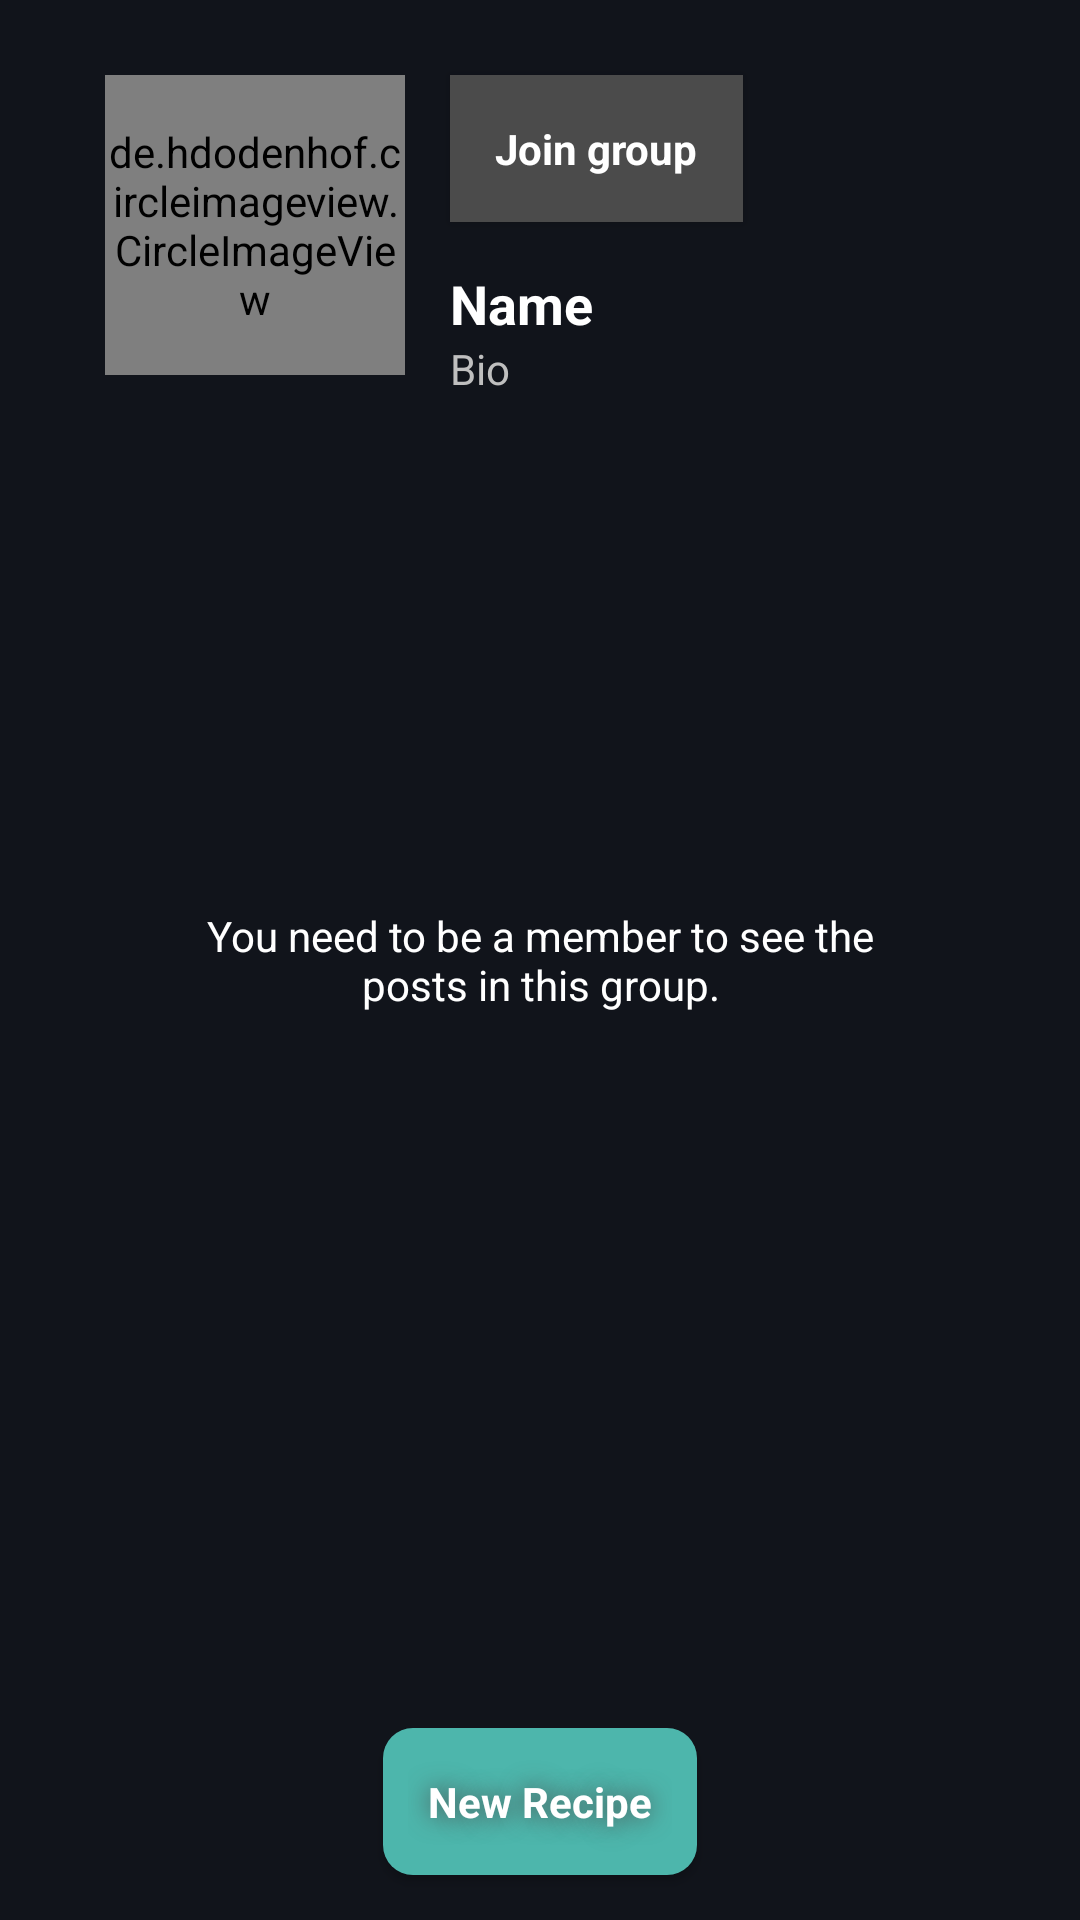

This screen was rendered from an Android layout file. Write that file and the resources it references.
<!-- AndroidManifest.xml: application theme AppTheme -->
<!-- res/layout/fragment_group.xml -->
<RelativeLayout xmlns:android="http://schemas.android.com/apk/res/android"
    xmlns:tools="http://schemas.android.com/tools"
    xmlns:app="http://schemas.android.com/apk/res-auto"
    android:layout_width="match_parent"
    android:layout_height="match_parent"
    android:background="@color/colorPrimaryDark"
    tools:context="pantrypals.groups.GroupFragment">

    <de.hdodenhof.circleimageview.CircleImageView
        android:id="@+id/group_img"
        android:layout_height="100dp"
        android:layout_width="100dp"
        android:layout_alignParentStart="true"
        android:layout_alignParentTop="true"
        android:layout_marginStart="35dp"
        android:layout_marginTop="25dp"
        app:civ_border_color="#f57f17"
        android:src="@drawable/group"
        app:civ_border_width="2dp" />

    <TextView
        android:id="@+id/group_members"
        android:layout_width="wrap_content"
        android:layout_height="wrap_content"
        android:layout_alignStart="@id/group_join_btn"
        android:layout_below="@id/group_name"
        android:layout_marginBottom="15dp"
        android:textColor="@color/colorHint"
        android:text="Bio" />

    <TextView
        android:id="@+id/group_name"
        android:layout_width="wrap_content"
        android:layout_height="wrap_content"
        android:layout_below="@+id/group_join_btn"
        android:layout_alignStart="@id/group_join_btn"
        android:layout_marginTop="@dimen/padding"
        android:textAppearance="@style/AppTheme.TextAppearance.Black"
        android:text="Name"
        android:textColor="@color/colorWhite"
        android:textSize="18sp"
        android:textStyle="bold" />

    <Button
        android:id="@+id/group_join_btn"
        android:layout_width="wrap_content"
        android:layout_height="wrap_content"
        android:layout_toEndOf="@id/group_img"
        android:layout_alignTop="@+id/group_img"
        android:layout_marginStart="@dimen/padding"
        android:textAppearance="@style/AppTheme.TextAppearance.Black"
        android:text="Join group"
        android:textColor="@color/colorWhite"
        android:textSize="@dimen/h4Size"
        android:background="@color/colorGrayText"
        android:padding="@dimen/padding" />

    <ListView
        android:id="@+id/group_feed"
        android:layout_below="@id/group_members"
        android:layout_width="match_parent"
        android:layout_height="wrap_content"
        android:background="@color/colorPrimaryDark">

    </ListView>


    <TextView
        android:id="@+id/group_not_member_message"
        android:layout_width="wrap_content"
        android:layout_height="wrap_content"
        android:layout_margin="@dimen/extraPadding"
        android:textColor="@color/colorWhite"
        android:gravity="center"
        android:text="You need to be a member to see the posts in this group."
        android:layout_centerInParent="true"/>

    <Button
        android:id="@+id/group_new_post_btn"
        android:layout_width="wrap_content"
        android:layout_height="wrap_content"
        android:layout_alignParentBottom="true"
        android:layout_centerHorizontal="true"
        android:textAppearance="@style/AppTheme.TextAppearance.Black"
        android:background="@drawable/rounded_corner_blue"
        android:textColor="@color/colorWhite"
        android:shadowColor="@color/colorGrayText"
        android:shadowRadius="20"
        android:layout_margin="@dimen/padding"
        android:textSize="@dimen/h4Size"
        android:padding="@dimen/padding"
        android:text="New Recipe" />

</RelativeLayout>
<!-- resources referenced by this layout -->
<resources>
  <color name="colorGrayText">#4b4b4b</color>
  <color name="colorHint">#BFBFBF</color>
  <color name="colorPrimaryDark">#11141b</color>
  <color name="colorWhite">#FFFFFF</color>
  <dimen name="extraPadding">60dp</dimen>
  <dimen name="h4Size">14sp</dimen>
  <dimen name="padding">15dp</dimen>
  <!-- drawable rounded_corner_blue (drawable) -->
  <?xml version="1.0" encoding="utf-8"?>
  <shape xmlns:android="http://schemas.android.com/apk/res/android" >
  
      <solid android:color="#4db6ac" />
  
      <corners android:radius="10dp" />
  </shape>
  <style name="AppTheme.TextAppearance.Black" parent="AppTheme.TextAppearance">
          <item name="fontPath">fonts/Lato-Black.ttf</item>
          <item name="android:textStyle">bold</item>
      </style>
  <style name="AppTheme" parent="Theme.AppCompat.DayNight.DarkActionBar">
          
          <item name="colorPrimary">@color/colorPrimary</item>
          <item name="colorPrimaryDark">@color/colorPrimaryDark</item>
          <item name="colorAccent">@color/colorAccent</item>
      </style>
  <style name="AppTheme.TextAppearance" parent="android:TextAppearance">
          <item name="fontPath">fonts/Lato-Regular.ttf</item>
      </style>
  <color name="colorPrimary">#3F51B5</color>
  <color name="colorAccent">#FF4081</color>
</resources>
